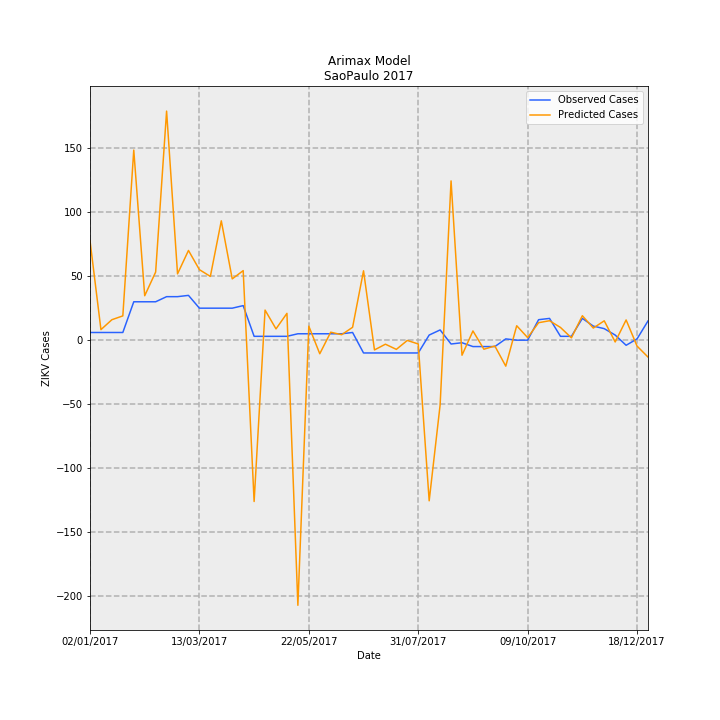

Values plotted in this chart, from the file beside it:
Date, predictions_incidence, observed_incidence, Predicted Cases, Observed Cases, error
02/01/2017, 0.1724, 0.01331, 77.75, 6.0, -71.75
09/01/2017, 0.01826, 0.01331, 8.233, 6.0, -2.233
16/01/2017, 0.03546, 0.01331, 15.99, 6.0, -9.99
23/01/2017, 0.04208, 0.01331, 18.97, 6.0, -12.97
30/01/2017, 0.3294, 0.06653, 148.6, 30.0, -118.6
06/02/2017, 0.07699, 0.06653, 34.72, 30.0, -4.719
13/02/2017, 0.118, 0.06653, 53.22, 30.0, -23.22
20/02/2017, 0.3969, 0.0754, 179, 34.0, -145
27/02/2017, 0.1149, 0.0754, 51.82, 34.0, -17.82
06/03/2017, 0.1554, 0.07761, 70.1, 35, -35.1
13/03/2017, 0.1222, 0.05544, 55.09, 25.0, -30.09
20/03/2017, 0.1105, 0.05544, 49.82, 25.0, -24.82
27/03/2017, 0.2068, 0.05544, 93.25, 25.0, -68.25
03/04/2017, 0.1062, 0.05544, 47.89, 25.0, -22.89
10/04/2017, 0.1205, 0.05987, 54.34, 27.0, -27.34
17/04/2017, -0.2796, 0.006653, -126.1, 3.0, 129.1
24/04/2017, 0.05213, 0.006653, 23.51, 3.0, -20.51
01/05/2017, 0.01953, 0.006653, 8.808, 3.0, -5.808
08/05/2017, 0.04648, 0.006653, 20.96, 3.0, -17.96
15/05/2017, -0.4594, 0.01109, -207.2, 5.0, 212.2
22/05/2017, 0.02422, 0.01109, 10.92, 5.0, -5.922
29/05/2017, -0.02354, 0.01109, -10.61, 5.0, 15.61
05/06/2017, 0.01381, 0.01109, 6.227, 5.0, -1.227
12/06/2017, 0.009466, 0.01109, 4.269, 5.0, 0.7312
19/06/2017, 0.02229, 0.01331, 10.05, 6.0, -4.053
26/06/2017, 0.1202, -0.02218, 54.22, -10.0, -64.22
03/07/2017, -0.01692, -0.02218, -7.63, -10.0, -2.37
10/07/2017, -0.006993, -0.02218, -3.153, -10.0, -6.847
17/07/2017, -0.01594, -0.02218, -7.19, -10.0, -2.81
24/07/2017, -0.0004729, -0.02218, -0.2132, -10.0, -9.787
31/07/2017, -0.006611, -0.02218, -2.981, -10.0, -7.019
07/08/2017, -0.2784, 0.00887, -125.5, 4.0, 129.5
14/08/2017, -0.1123, 0.01774, -50.62, 8.0, 58.62
21/08/2017, 0.276, -0.006653, 124.5, -3.0, -127.5
28/08/2017, -0.02611, -0.004435, -11.77, -2.0, 9.773
04/09/2017, 0.01595, -0.01109, 7.194, -5.0, -12.19
11/09/2017, -0.01569, -0.01109, -7.073, -5.0, 2.073
18/09/2017, -0.01009, -0.01109, -4.548, -5.0, -0.452
25/09/2017, -0.04504, 0.002218, -20.31, 1.0, 21.31
02/10/2017, 0.02502, 0.0, 11.28, 0.0, -11.28
09/10/2017, 0.004412, 0.0, 1.99, 0.0, -1.99
16/10/2017, 0.03025, 0.03548, 13.64, 16.0, 2.359
23/10/2017, 0.03367, 0.0377, 15.18, 17.0, 1.816
30/10/2017, 0.02205, 0.006653, 9.942, 3.0, -6.942
06/11/2017, 0.004018, 0.006653, 1.812, 3.0, 1.188
13/11/2017, 0.04236, 0.0377, 19.1, 17.0, -2.103
20/11/2017, 0.02099, 0.02439, 9.467, 11.0, 1.533
27/11/2017, 0.03352, 0.01996, 15.12, 9.0, -6.116
04/12/2017, -0.003104, 0.00887, -1.4, 4.0, 5.4
11/12/2017, 0.03505, -0.00887, 15.8, -4.0, -19.8
18/12/2017, -0.01027, 0.002218, -4.631, 1.0, 5.631
25/12/2017, -0.02929, 0.03326, -13.21, 15.0, 28.21
